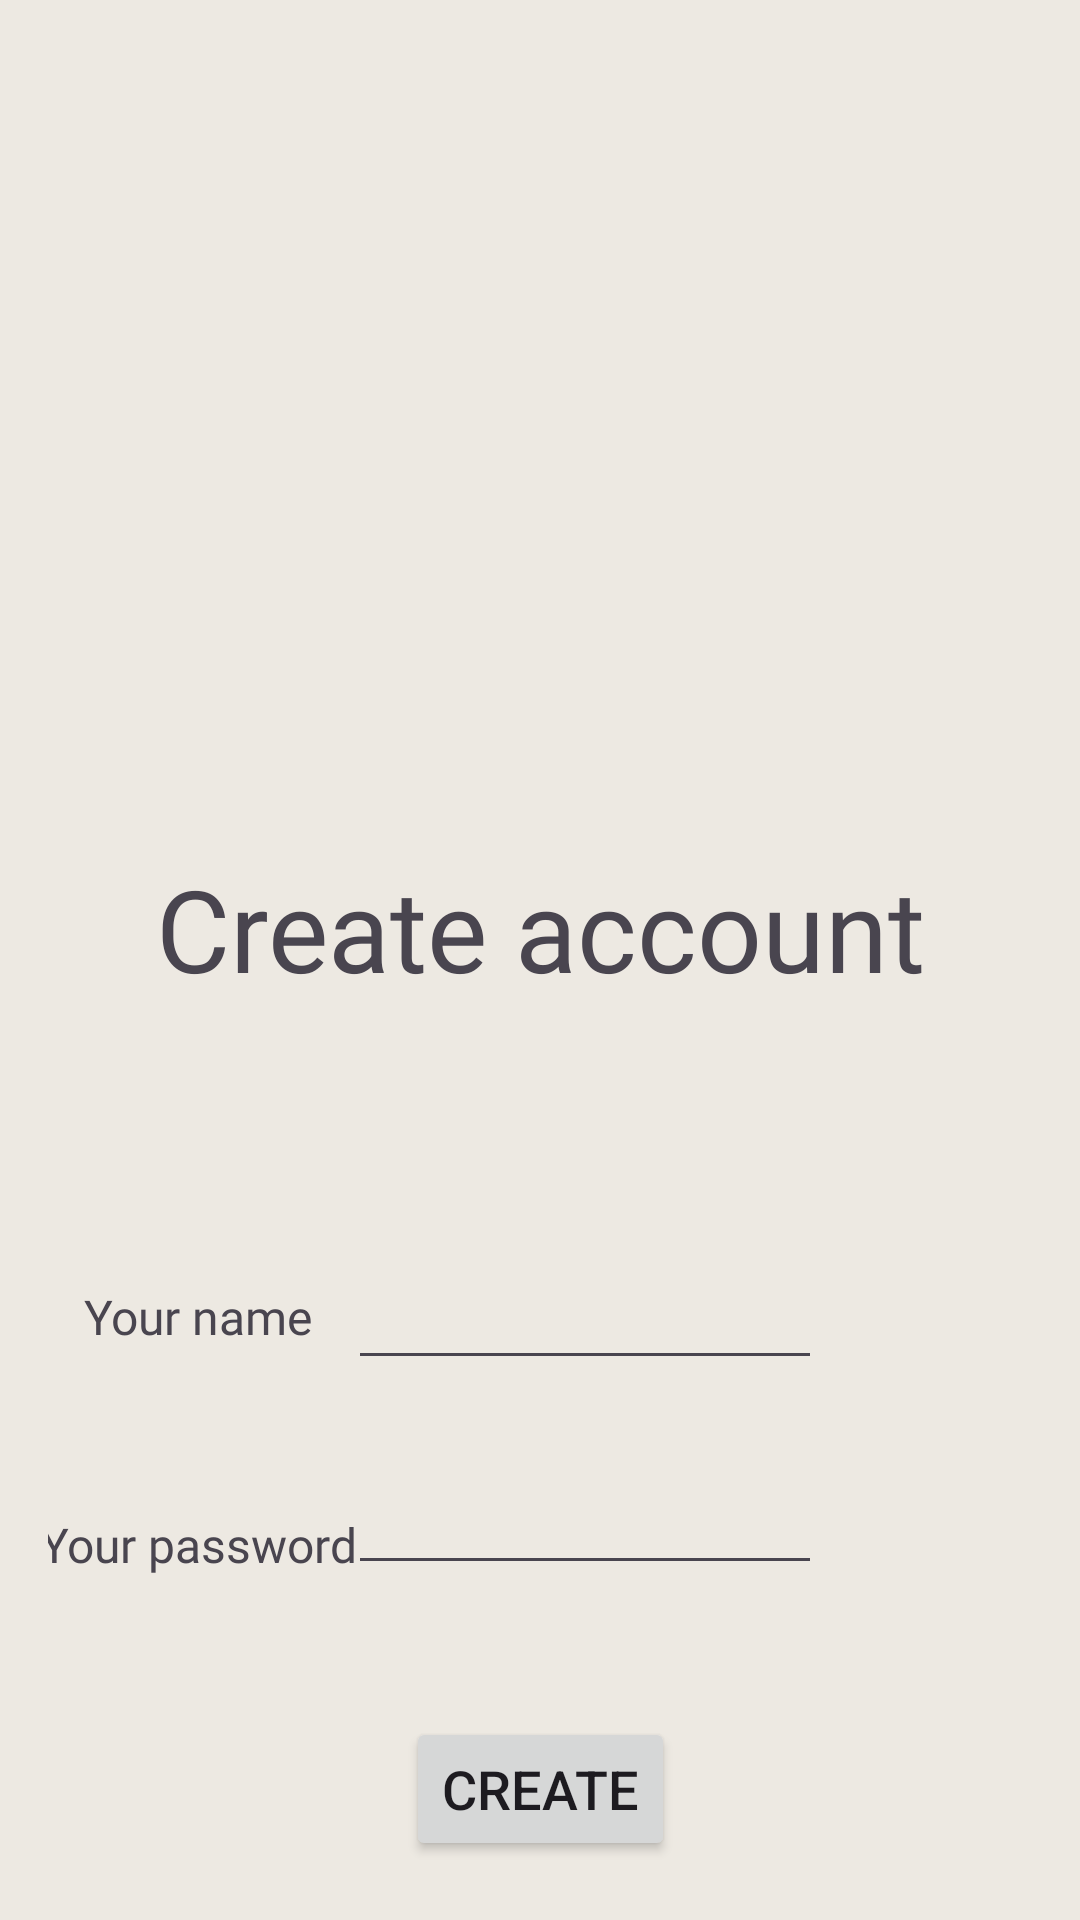

Here is an Android app screen rendered from its layout file. Give the layout XML and the strings, colors and styles it references.
<!-- AndroidManifest.xml: application theme Theme.Password_lab1 -->
<!-- res/layout/sign_up_fragment.xml -->
<?xml version="1.0" encoding="utf-8"?>
<FrameLayout xmlns:android="http://schemas.android.com/apk/res/android"
    xmlns:app="http://schemas.android.com/apk/res-auto"
    xmlns:tools="http://schemas.android.com/tools"
    android:layout_width="match_parent"
    android:layout_height="match_parent"
    tools:context=".TitleFragment"
    android:background="#4AC0C39B">

    <androidx.constraintlayout.widget.ConstraintLayout
        android:layout_width="match_parent"
        android:layout_height="match_parent"
        android:layout_margin="16dp">


        <TextView
            android:id="@+id/textView3"
            android:layout_width="wrap_content"
            android:layout_height="wrap_content"
            android:layout_marginTop="268dp"
            android:fontFamily="@font/acme"
            android:text="@string/create_account"
            android:textAllCaps="false"
            android:textSize="38sp"
            app:layout_constraintEnd_toEndOf="parent"
            app:layout_constraintStart_toStartOf="parent"
            app:layout_constraintTop_toTopOf="parent" />

        <TextView
            android:layout_width="wrap_content"
            android:layout_height="wrap_content"
            android:layout_marginTop="412dp"
            android:fontFamily="@font/acme"
            android:text="@string/your_name"
            android:textAllCaps="false"
            android:textSize="16sp"
            app:layout_constraintEnd_toStartOf="@+id/ed_text_nickname"
            app:layout_constraintStart_toStartOf="parent"
            app:layout_constraintTop_toTopOf="parent" />

        <EditText
            android:id="@+id/ed_text_password"
            android:layout_width="match_parent"
            android:layout_height="wrap_content"
            android:layout_marginStart="100dp"
            android:layout_marginTop="27dp"
            android:layout_marginEnd="70dp"
            app:layout_constraintEnd_toEndOf="parent"
            app:layout_constraintStart_toStartOf="parent"
            app:layout_constraintTop_toBottomOf="@+id/ed_text_nickname" />

        <TextView

            android:layout_width="wrap_content"
            android:layout_height="wrap_content"
            android:layout_marginTop="488dp"
            android:fontFamily="@font/acme"
            android:text="@string/your_password"
            android:textAllCaps="false"
            android:textSize="16sp"
            app:layout_constraintEnd_toStartOf="@+id/ed_text_password"
            app:layout_constraintStart_toStartOf="parent"
            app:layout_constraintTop_toTopOf="parent" />

        <Button
            android:id="@+id/btn_create"
            android:layout_width="wrap_content"
            android:layout_height="wrap_content"
            android:layout_marginTop="44dp"
            android:text="@string/create"
            android:textSize="18sp"
            app:layout_constraintEnd_toEndOf="parent"
            app:layout_constraintHorizontal_bias="0.5"
            app:layout_constraintStart_toStartOf="parent"
            app:layout_constraintTop_toBottomOf="@+id/ed_text_password" />

        <EditText
            android:id="@+id/ed_text_nickname"
            android:layout_width="match_parent"
            android:layout_height="wrap_content"
            android:layout_marginStart="100dp"
            android:layout_marginTop="84dp"
            android:layout_marginEnd="70dp"
            app:layout_constraintEnd_toEndOf="parent"
            app:layout_constraintHorizontal_bias="0.0"
            app:layout_constraintStart_toStartOf="parent"
            app:layout_constraintTop_toBottomOf="@+id/textView3" />

    </androidx.constraintlayout.widget.ConstraintLayout>
</FrameLayout>
<!-- resources referenced by this layout -->
<resources>
  <string name="create">Create</string>
  <string name="create_account">Create account</string>
  <string name="your_name">Your name</string>
  <string name="your_password">Your password</string>
  <style name="Theme.Password_lab1" parent="Base.Theme.Password_lab1" />
  <style name="Base.Theme.Password_lab1" parent="Theme.Material3.DayNight.NoActionBar">
          
          
      </style>
</resources>
